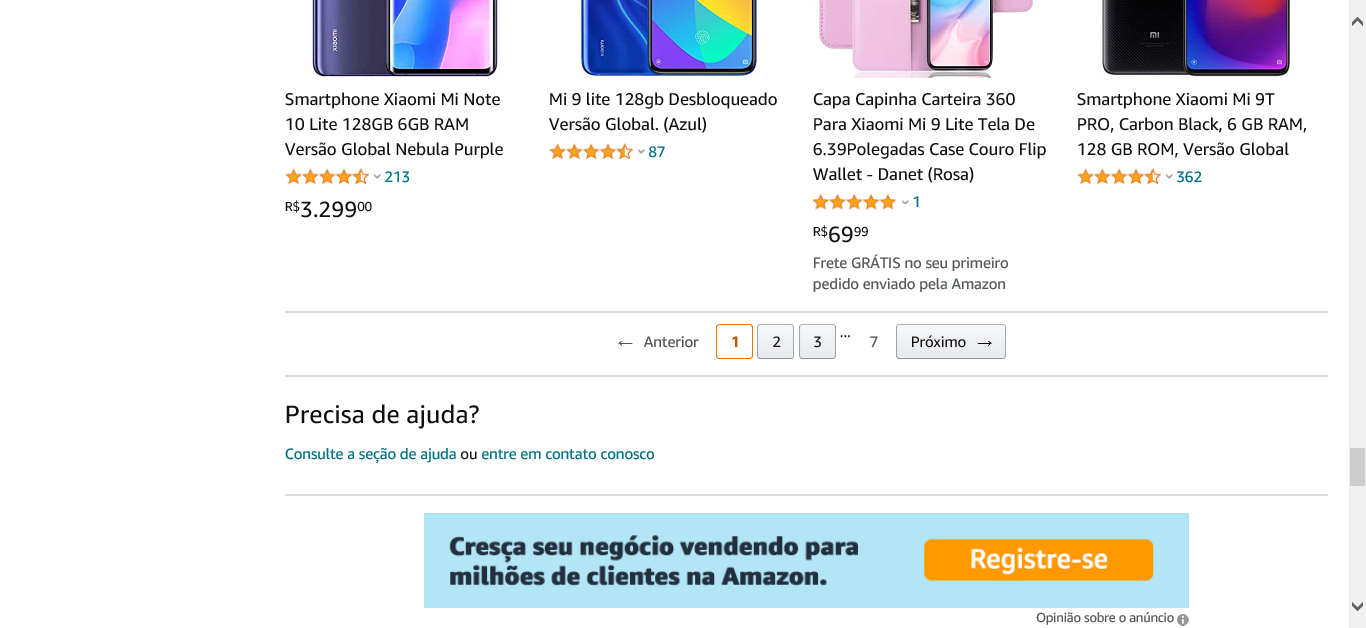
Task: Automação de pesquisa de produtos no site da Amazon.
Workflow: Search

Step 1: Attach Browser 'Amazoncom Page' in window 'Amazon.com.br : "+in_Search+"'

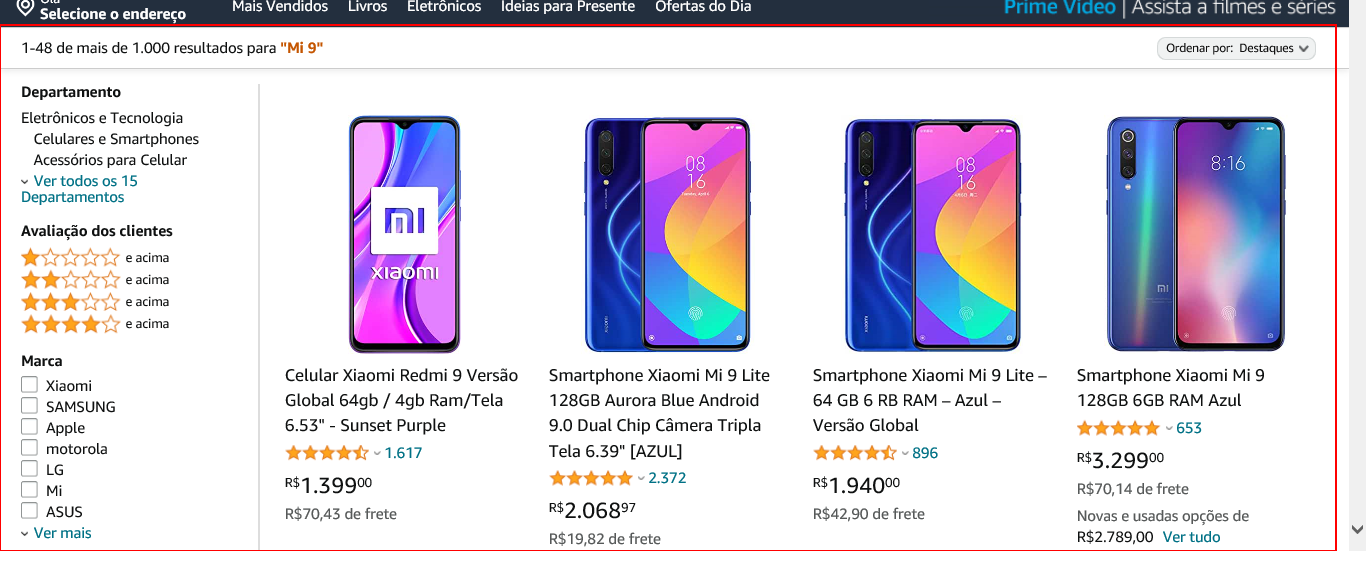
Step 2: get-text from the element 'search'

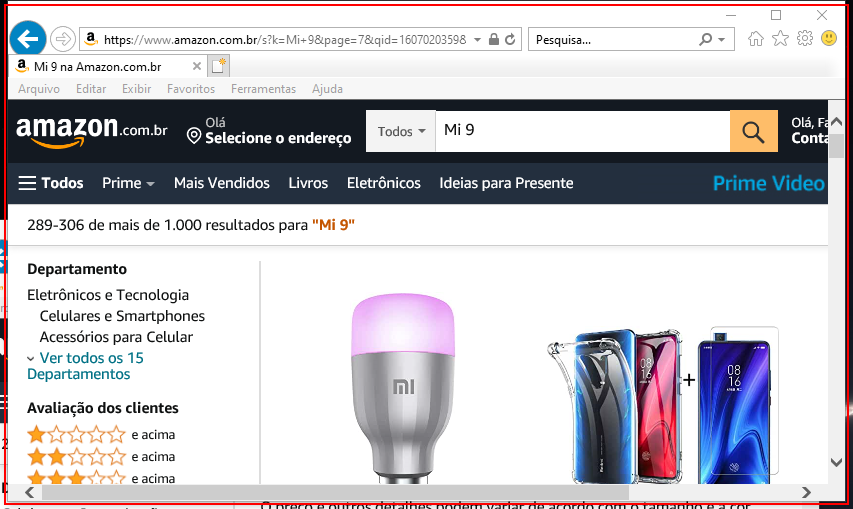
Step 3: Close Application 'iexplore.exe Mi' on the element in window '"+in_Search+" na Amazon.com.br - Internet Explorer' (iexplore.exe)